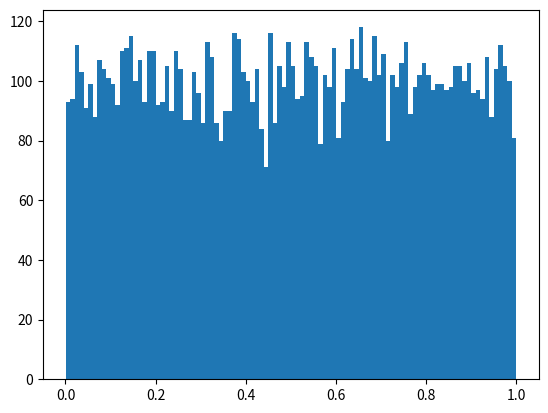

This chart was generated by the following Python code: (Note: this script raises an exception after producing the figure.)
import random
import math
import numpy
import pylab
import matplotlib.pyplot as plt

__author__ = "Nicholas York"  # EDIT
__NetID__ = "nyork2"  # EDIT
__GitHubID__ = "nyork2"  # EDIT
__SelfGrade__ = "5"  # EDIT
__Answer1__ = "Gaussian"
__Answer2__ = "Mean = 1.0; Variance = 1.0"
__Answer3__ = "Gaussian"
__Answer4__ = "Mean = 1.0; Variance = 1.0"
__Challenge__ = "4"

TrialNumber = 10000
Uvariable = []
for trial in range(0, TrialNumber):
	Uvariable.append(random.random())

numBins = 100#number of evenly sized bins for histogram
plt.hist(Uvariable, numBins, normed=1, facecolor='green', alpha=0.75)
plt.show()

Vvariable = []
def g(x):
        return -1 * math.log(1-x)

#Make sure to define the function 'g'
for trial in range(0, len(Uvariable)):
	Vvariable.append(g(Uvariable[trial]))

numBins = 100#number of evenly sized bins for histogram
plt.hist(Vvariable, numBins, normed=1, facecolor='green', alpha=0.75)
plt.show()

Wvariable=[]
def h(x):
        return math.sqrt(-2.0 *(math.log(1.0-x)))
 
#Make sure to define the function 'h'
for trial in range(0, len(Uvariable)):
	Wvariable.append(h(Uvariable[trial]))


numBins = 100 #number of evenly sized bins for histogram
plt.hist(Wvariable, numBins, normed=1, facecolor='green', alpha=0.75)
plt.show()

Unknown1 = []
Unknown2 = []
for trial in range(0, TrialNumber):
    Uvariable1 = random.random()
    Uvariable2 = random.random()
    Unknown1.append(math.sqrt(- 2 * math.ln(Uvariable1) * math.cos(2 * math.PI * Uvariable2)))
    Unknown2.append(math.sqrt(- 2 * math.ln(Uvariable1) * math.sin(2 * math.PI * Uvariable2)))


numBins = 100#number of evenly sized bins for histogram
plt.hist(Unknown1, numBins, normed=1, facecolor='green', alpha=0.75)
numBins = 100#number of evenly sized bins for histogram
plt.hist(Unknown2, numBins, normed=1, facecolor='green', alpha=0.75)
plt.show()

'''
1. What is the type of random variable Unkown1?
2. What is its mean and variance?
3. What is the type of random variable Unkown2?
4. What is its mean and variance?
'''
